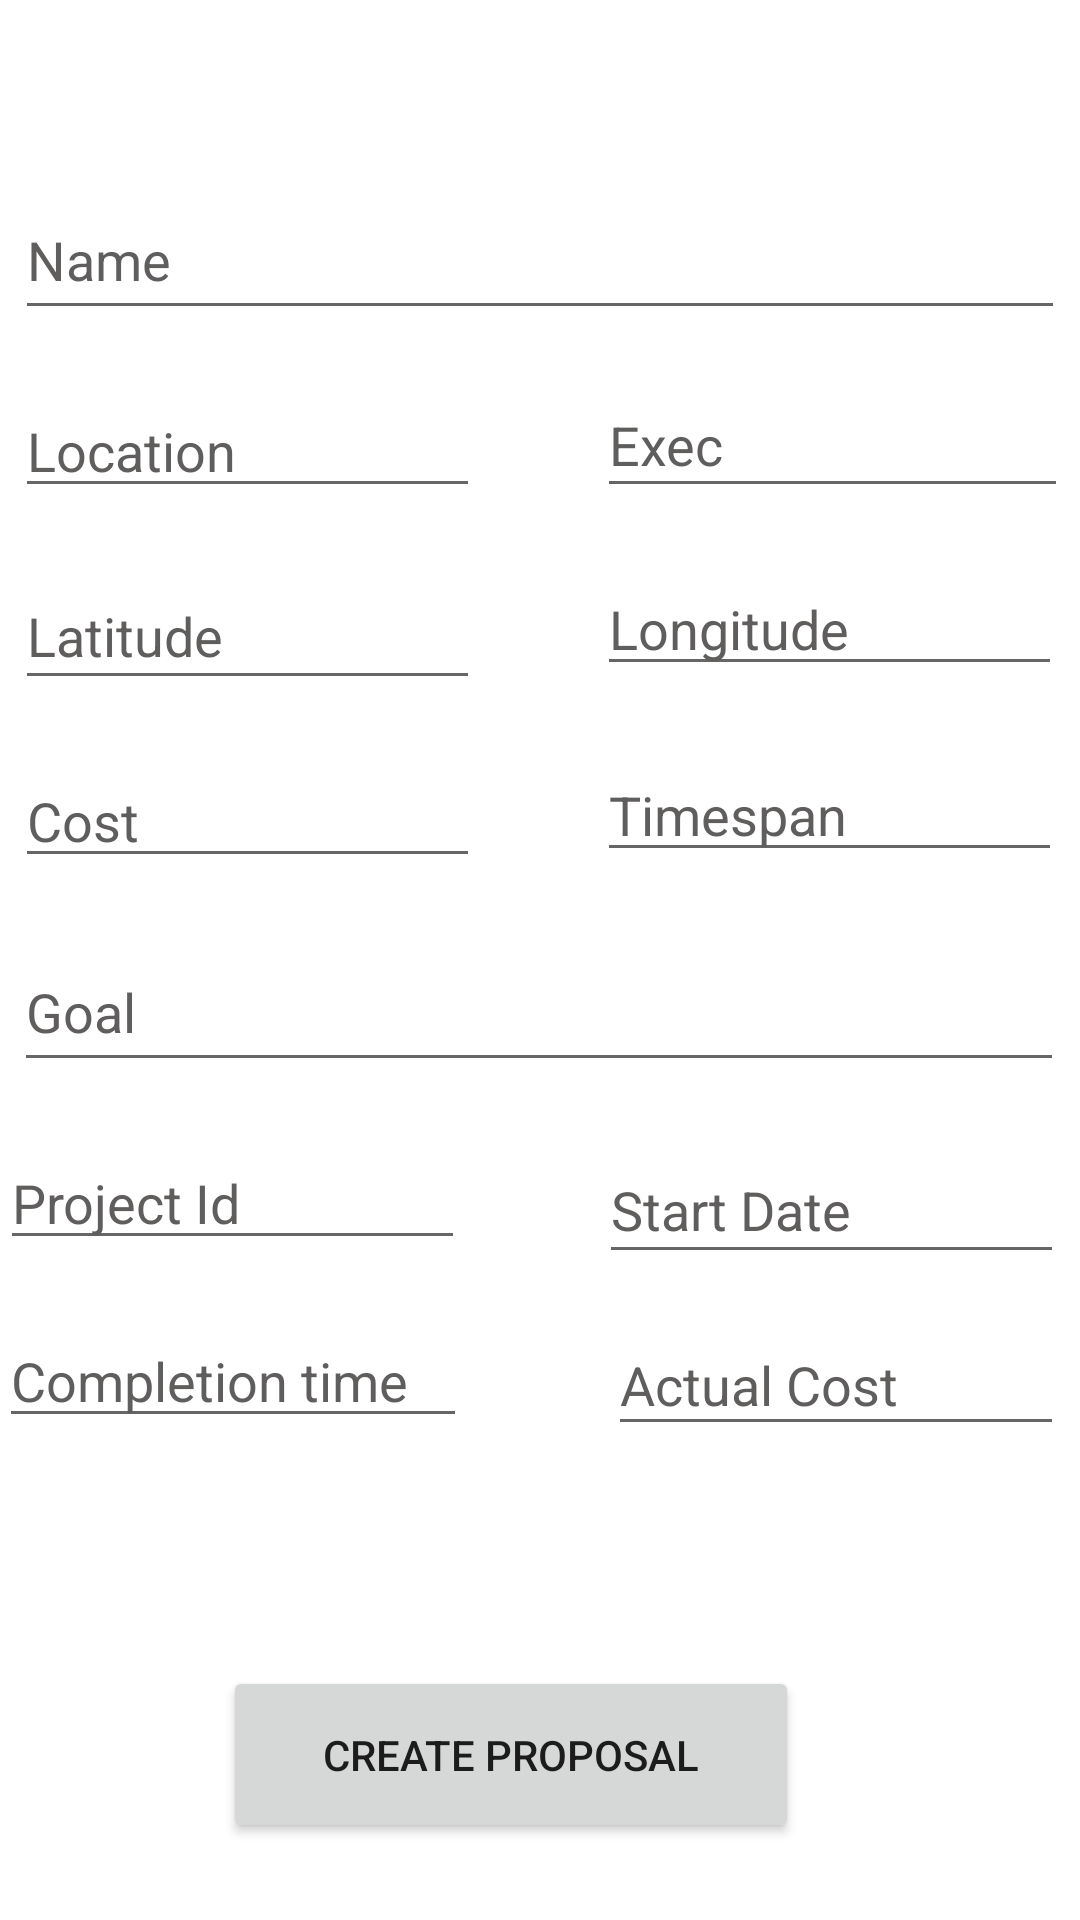

The Android layout XML behind this screen, and the referenced resources:
<!-- AndroidManifest.xml: application theme Theme.CodeSamuraiDu_RONR -->
<!-- res/layout/activity_create_proposal.xml -->
<?xml version="1.0" encoding="utf-8"?>
<androidx.constraintlayout.widget.ConstraintLayout xmlns:android="http://schemas.android.com/apk/res/android"
    xmlns:app="http://schemas.android.com/apk/res-auto"
    xmlns:tools="http://schemas.android.com/tools"
    android:layout_width="match_parent"
    android:layout_height="match_parent"
    tools:context=".Create_proposalActivity">

    <EditText
        android:id="@+id/name_fld"
        android:layout_width="350dp"
        android:layout_height="50dp"
        android:layout_marginTop="60dp"
        android:ems="10"
        android:inputType="textPersonName"
        android:text="Name"
        android:textColor="#605D5D"
        app:layout_constraintEnd_toEndOf="parent"
        app:layout_constraintHorizontal_bias="0.491"
        app:layout_constraintStart_toStartOf="parent"
        app:layout_constraintTop_toTopOf="parent" />

    <EditText
        android:id="@+id/loc"
        android:layout_width="155dp"
        android:layout_height="0dp"
        android:layout_marginTop="18dp"
        android:ems="10"
        android:inputType="textPersonName"
        android:text="Location"
        android:textColor="#605D5D"
        app:layout_constraintStart_toStartOf="@+id/name_fld"
        app:layout_constraintTop_toBottomOf="@+id/name_fld" />

    <EditText
        android:id="@+id/lati"
        android:layout_width="155dp"
        android:layout_height="46dp"
        android:layout_marginTop="18dp"
        android:ems="10"
        android:inputType="textPersonName"
        android:text="Latitude"
        android:textColor="#605D5D"
        app:layout_constraintEnd_toEndOf="@+id/loc"
        app:layout_constraintStart_toStartOf="@+id/loc"
        app:layout_constraintTop_toBottomOf="@+id/loc" />

    <EditText
        android:id="@+id/cost"
        android:layout_width="155dp"
        android:layout_height="0dp"
        android:layout_marginTop="18dp"
        android:ems="10"
        android:inputType="textPersonName"
        android:text="Cost"
        android:textColor="#605D5D"
        app:layout_constraintEnd_toEndOf="@+id/lati"
        app:layout_constraintStart_toStartOf="@+id/lati"
        app:layout_constraintTop_toBottomOf="@+id/lati" />

    <EditText
        android:id="@+id/goal"
        android:layout_width="350dp"
        android:layout_height="50dp"
        android:layout_marginTop="18dp"
        android:ems="10"
        android:inputType="textPersonName"
        android:text="Goal"
        android:textColor="#605D5D"
        app:layout_constraintEnd_toEndOf="@+id/timespan"
        app:layout_constraintStart_toStartOf="@+id/cost"
        app:layout_constraintTop_toBottomOf="@+id/cost" />

    <EditText
        android:id="@+id/proj_id"
        android:layout_width="155dp"
        android:layout_height="0dp"
        android:layout_marginTop="18dp"
        android:ems="10"
        android:inputType="textPersonName"
        android:text="Project Id"
        android:textColor="#605D5D"
        app:layout_constraintTop_toBottomOf="@+id/goal"
        tools:layout_editor_absoluteX="31dp" />

    <EditText
        android:id="@+id/comp_time"
        android:layout_width="156dp"
        android:layout_height="0dp"
        android:layout_marginTop="18dp"
        android:ems="10"
        android:inputType="textPersonName"
        android:text="Completion time"
        android:textColor="#605D5D"
        app:layout_constraintEnd_toEndOf="@+id/proj_id"
        app:layout_constraintStart_toStartOf="@+id/proj_id"
        app:layout_constraintTop_toBottomOf="@+id/proj_id" />

    <EditText
        android:id="@+id/exec"
        android:layout_width="157dp"
        android:layout_height="45dp"
        android:layout_marginStart="40dp"
        android:layout_marginTop="58dp"
        android:ems="10"
        android:inputType="textPersonName"
        android:text="Exec"
        android:textColor="#605D5D"
        app:layout_constraintBottom_toBottomOf="@+id/loc"
        app:layout_constraintEnd_toEndOf="@+id/name_fld"
        app:layout_constraintStart_toEndOf="@+id/loc"
        app:layout_constraintTop_toTopOf="@+id/name_fld"
        app:layout_constraintVertical_bias="1.0" />

    <EditText
        android:id="@+id/longi"
        android:layout_width="155dp"
        android:layout_height="0dp"
        android:ems="10"
        android:inputType="textPersonName"
        android:text="Longitude"
        android:textColor="#605D5D"
        app:layout_constraintEnd_toEndOf="@+id/exec"
        app:layout_constraintHorizontal_bias="0.951"
        app:layout_constraintStart_toEndOf="@+id/lati"
        app:layout_constraintTop_toTopOf="@+id/lati" />

    <EditText
        android:id="@+id/timespan"
        android:layout_width="155dp"
        android:layout_height="0dp"
        android:layout_marginTop="16dp"
        android:ems="10"
        android:inputType="textPersonName"
        android:text="Timespan"
        android:textColor="#605D5D"
        app:layout_constraintEnd_toEndOf="@+id/longi"
        app:layout_constraintHorizontal_bias="0.0"
        app:layout_constraintStart_toStartOf="@+id/longi"
        app:layout_constraintTop_toBottomOf="@+id/lati" />

    <EditText
        android:id="@+id/strt_date"
        android:layout_width="155dp"
        android:layout_height="46dp"
        android:ems="10"
        android:inputType="textPersonName"
        android:text="Start Date"
        android:textColor="#605D5D"
        app:layout_constraintEnd_toEndOf="@+id/goal"
        app:layout_constraintHorizontal_bias="1.0"
        app:layout_constraintStart_toEndOf="@+id/proj_id"
        app:layout_constraintTop_toTopOf="@+id/proj_id" />

    <EditText
        android:id="@+id/act_cost"
        android:layout_width="152dp"
        android:layout_height="44dp"
        android:ems="10"
        android:inputType="textPersonName"
        android:text="Actual Cost"
        android:textColor="#605D5D"
        app:layout_constraintEnd_toEndOf="@+id/strt_date"
        app:layout_constraintHorizontal_bias="1.0"
        app:layout_constraintStart_toEndOf="@+id/comp_time"
        app:layout_constraintTop_toTopOf="@+id/comp_time" />

    <Button
        android:id="@+id/button"
        android:layout_width="192dp"
        android:layout_height="59dp"
        android:layout_marginTop="76dp"
        android:text="Create Proposal"
        app:layout_constraintBottom_toBottomOf="parent"
        app:layout_constraintEnd_toEndOf="parent"
        app:layout_constraintHorizontal_bias="0.442"
        app:layout_constraintStart_toStartOf="parent"
        app:layout_constraintTop_toBottomOf="@+id/comp_time"
        app:layout_constraintVertical_bias="0.0" />

</androidx.constraintlayout.widget.ConstraintLayout>
<!-- resources referenced by this layout -->
<resources>
  <style name="Theme.CodeSamuraiDu_RONR" parent="Theme.MaterialComponents.DayNight.DarkActionBar">
          
          <item name="colorPrimary">@color/purple_500</item>
          <item name="colorPrimaryVariant">@color/purple_700</item>
          <item name="colorOnPrimary">@color/white</item>
          
          <item name="colorSecondary">@color/teal_200</item>
          <item name="colorSecondaryVariant">@color/teal_700</item>
          <item name="colorOnSecondary">@color/black</item>
          
          <item name="android:statusBarColor" tools:targetApi="l">?attr/colorPrimaryVariant</item>
          
      </style>
  <!-- not gathered from this repository: default colours our renderer supplied (Android Studio template values) -->
  <color name="purple_500">#FF6200EE</color>
  <color name="purple_700">#FF3700B3</color>
  <color name="teal_200">#FF03DAC5</color>
  <color name="teal_700">#FF018786</color>
  <color name="black">#FF000000</color>
  <color name="white">#FFFFFFFF</color>
</resources>
